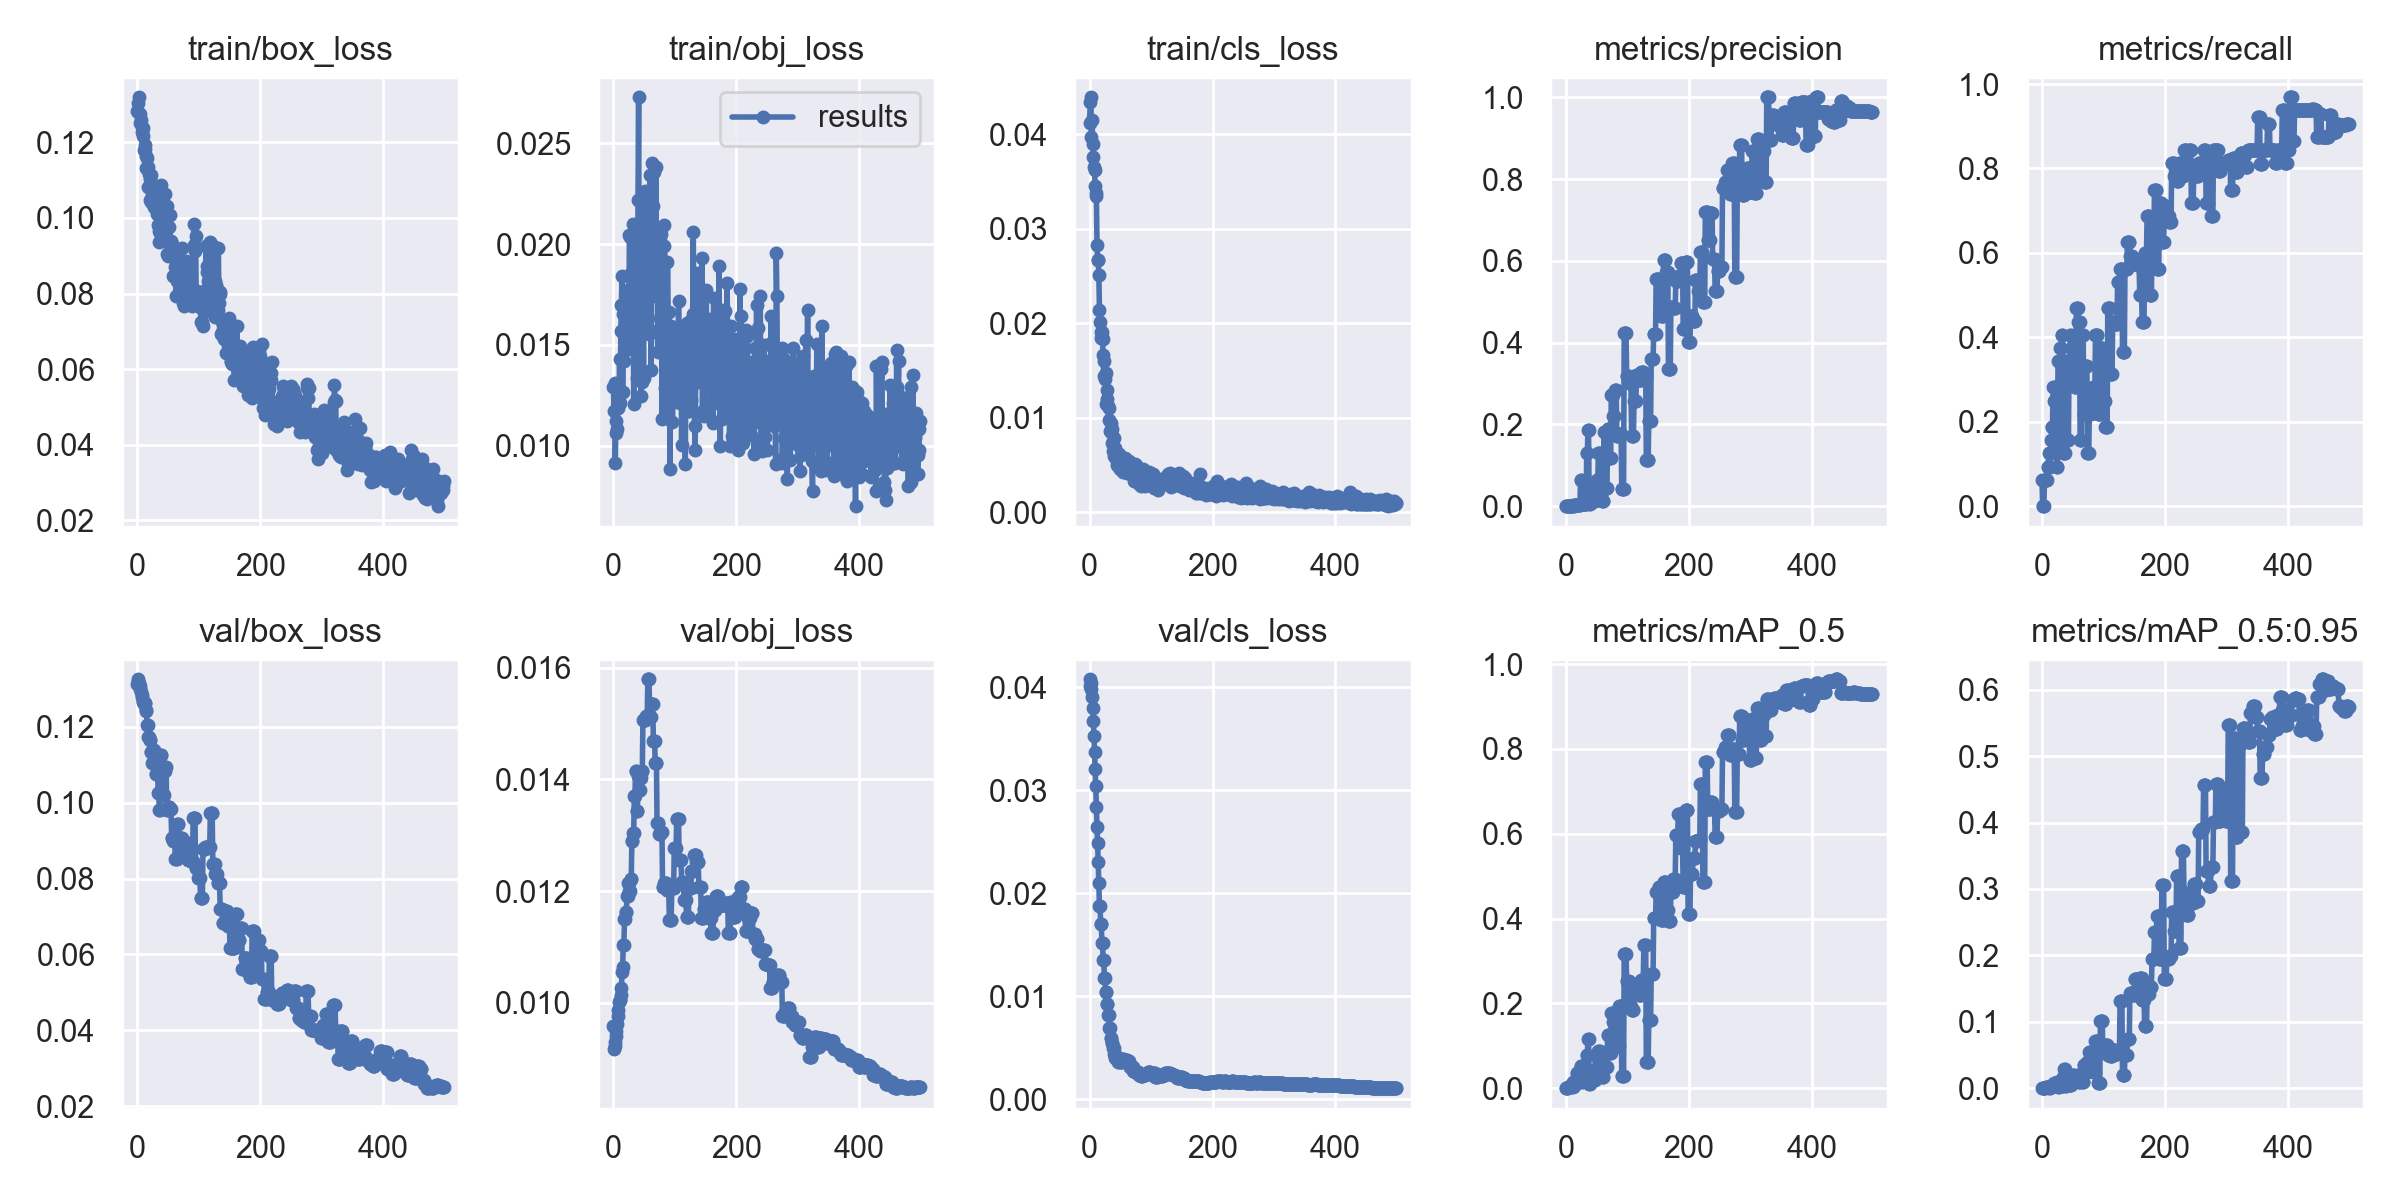

Values plotted in this chart, from the file beside it:
epoch, train/box_loss, train/obj_loss, train/cls_loss, metrics/precision, metrics/recall, metrics/mAP_0.5, metrics/mAP_0.5:0.95, val/box_loss, val/obj_loss, val/cls_loss, x/lr0, x/lr1, x/lr2
0, 0.1283, 0.01291, 0.04125, 0.001193, 0.0625, 0.0008518, 8.5183e-05, 0.1313, 0.009577, 0.04018, 0.1, 0, 0
1, 0.1304, 0.01174, 0.04345, 0, 0, 0, 0, 0.1326, 0.009177, 0.0408, 0.0991, 9.9802e-05, 9.9802e-05
2, 0.128, 0.01308, 0.04393, 0, 0, 0, 0, 0.1322, 0.009227, 0.04047, 0.0982, 0.0001992, 0.0001992
3, 0.1319, 0.009147, 0.03976, 0, 0, 0, 0, 0.1316, 0.009302, 0.03988, 0.0973, 0.0002982, 0.0002982
4, 0.1252, 0.01121, 0.04156, 0.001182, 0.0625, 0.001699, 0.0002644, 0.1308, 0.009403, 0.03905, 0.0964, 0.0003968, 0.0003968
5, 0.1275, 0.01062, 0.03896, 0.001166, 0.0625, 0.002057, 0.000617, 0.13, 0.009499, 0.038, 0.09549, 0.0004951, 0.0004951
6, 0.1259, 0.01083, 0.03762, 0.001138, 0.0625, 0.002826, 0.001015, 0.1293, 0.00962, 0.03675, 0.09459, 0.0005929, 0.0005929
7, 0.1229, 0.01253, 0.03657, 0.001117, 0.0625, 0.003495, 0.001802, 0.1284, 0.009767, 0.03532, 0.09369, 0.0006903, 0.0006903
8, 0.1239, 0.01188, 0.03619, 0.001093, 0.0625, 0.004449, 0.001737, 0.1279, 0.009872, 0.03377, 0.09279, 0.0007873, 0.0007873
9, 0.1239, 0.01222, 0.03452, 0.001606, 0.09375, 0.007564, 0.0017, 0.1267, 0.01001, 0.03206, 0.09188, 0.000884, 0.000884
10, 0.1217, 0.01431, 0.03377, 0.001567, 0.09375, 0.009087, 0.001892, 0.1268, 0.01004, 0.03044, 0.09098, 0.0009802, 0.0009802
11, 0.1181, 0.01213, 0.03348, 0.002042, 0.125, 0.01564, 0.001821, 0.1261, 0.01005, 0.02842, 0.09008, 0.001076, 0.001076
12, 0.1192, 0.01567, 0.02833, 0.001463, 0.09375, 0.003422, 0.000529, 0.1263, 0.01013, 0.02647, 0.08917, 0.001172, 0.001172
13, 0.1182, 0.01699, 0.02672, 0.001422, 0.09375, 0.004817, 0.0007029, 0.1264, 0.01026, 0.02489, 0.08827, 0.001267, 0.001267
14, 0.1163, 0.01843, 0.02671, 0.001841, 0.125, 0.006784, 0.00223, 0.1246, 0.01055, 0.02305, 0.08736, 0.001361, 0.001361
15, 0.1133, 0.01264, 0.02517, 0.002276, 0.1562, 0.01662, 0.002374, 0.1244, 0.01065, 0.02101, 0.08646, 0.001455, 0.001455
16, 0.1159, 0.01656, 0.02139, 0.002715, 0.1875, 0.01523, 0.003325, 0.1206, 0.01103, 0.01878, 0.08555, 0.001549, 0.001549
17, 0.1081, 0.01419, 0.02012, 0.002715, 0.1875, 0.01523, 0.003325, 0.1206, 0.01103, 0.01878, 0.08464, 0.001643, 0.001643
18, 0.1135, 0.01549, 0.01845, 0.003884, 0.2812, 0.03525, 0.006412, 0.1174, 0.0115, 0.01699, 0.08374, 0.001736, 0.001736
19, 0.1116, 0.01573, 0.01907, 0.003884, 0.2812, 0.03525, 0.006412, 0.1174, 0.0115, 0.01699, 0.08283, 0.001829, 0.001829
20, 0.1103, 0.01698, 0.01907, 0.003444, 0.25, 0.03192, 0.007949, 0.1165, 0.01162, 0.01517, 0.08192, 0.001921, 0.001921
21, 0.1047, 0.01684, 0.01836, 0.003444, 0.25, 0.03192, 0.007949, 0.1165, 0.01162, 0.01517, 0.08101, 0.002013, 0.002013
22, 0.1113, 0.01765, 0.0167, 0.003891, 0.2812, 0.02899, 0.007675, 0.1133, 0.0119, 0.01354, 0.0801, 0.002104, 0.002104
23, 0.1042, 0.01552, 0.01446, 0.003891, 0.2812, 0.02899, 0.007675, 0.1133, 0.0119, 0.01354, 0.0792, 0.002195, 0.002195
24, 0.1062, 0.01478, 0.01603, 0.06514, 0.09375, 0.05121, 0.009459, 0.1104, 0.01214, 0.01183, 0.07829, 0.002286, 0.002286
25, 0.1043, 0.01502, 0.01415, 0.06514, 0.09375, 0.05121, 0.009459, 0.1104, 0.01214, 0.01183, 0.07738, 0.002376, 0.002376
26, 0.1068, 0.02047, 0.01473, 0.004546, 0.3438, 0.01409, 0.002056, 0.114, 0.01201, 0.01039, 0.07647, 0.002466, 0.002466
27, 0.1047, 0.02037, 0.01149, 0.004546, 0.3438, 0.01409, 0.002056, 0.114, 0.01201, 0.01039, 0.07556, 0.002556, 0.002556
28, 0.1029, 0.01785, 0.01292, 0.004481, 0.3438, 0.01707, 0.002622, 0.1131, 0.01222, 0.009266, 0.07465, 0.002645, 0.002645
29, 0.1065, 0.01858, 0.01197, 0.004481, 0.3438, 0.01707, 0.002622, 0.1131, 0.01222, 0.009266, 0.07373, 0.002733, 0.002733
30, 0.1049, 0.01648, 0.01124, 0.004773, 0.375, 0.01658, 0.005006, 0.1075, 0.01289, 0.008219, 0.07282, 0.002822, 0.002822
31, 0.1028, 0.01548, 0.009745, 0.004773, 0.375, 0.01658, 0.005006, 0.1075, 0.01289, 0.008219, 0.07191, 0.00291, 0.00291
32, 0.1012, 0.02099, 0.01108, 0.005206, 0.4062, 0.01977, 0.002848, 0.1092, 0.01304, 0.006944, 0.071, 0.002997, 0.002997
33, 0.1031, 0.01205, 0.008622, 0.005206, 0.4062, 0.01977, 0.002848, 0.1092, 0.01304, 0.006944, 0.07008, 0.003084, 0.003084
34, 0.09813, 0.01858, 0.009503, 0.1291, 0.125, 0.07749, 0.01667, 0.1026, 0.0137, 0.005995, 0.06917, 0.003171, 0.003171
35, 0.0965, 0.01786, 0.008483, 0.1291, 0.125, 0.07749, 0.01667, 0.1026, 0.0137, 0.005995, 0.06826, 0.003257, 0.003257
36, 0.09354, 0.01886, 0.008786, 0.1868, 0.125, 0.1148, 0.02867, 0.09806, 0.01416, 0.005466, 0.06734, 0.003343, 0.003343
37, 0.09594, 0.01464, 0.007376, 0.1868, 0.125, 0.1148, 0.02867, 0.09806, 0.01416, 0.005466, 0.06643, 0.003429, 0.003429
38, 0.1004, 0.01497, 0.006446, 0.004504, 0.3438, 0.009782, 0.002985, 0.1125, 0.01344, 0.004997, 0.06551, 0.003514, 0.003514
39, 0.1087, 0.01336, 0.005949, 0.004504, 0.3438, 0.009782, 0.002985, 0.1125, 0.01344, 0.004997, 0.0646, 0.003599, 0.003599
40, 0.1001, 0.02217, 0.007902, 0.0456, 0.1562, 0.02977, 0.007417, 0.1023, 0.01406, 0.00446, 0.06368, 0.003683, 0.003683
41, 0.09915, 0.02729, 0.006794, 0.0456, 0.1562, 0.02977, 0.007417, 0.1023, 0.01406, 0.00446, 0.06277, 0.003767, 0.003767
42, 0.102, 0.01709, 0.005897, 0.04763, 0.1562, 0.03678, 0.008761, 0.1021, 0.01381, 0.004055, 0.06185, 0.003851, 0.003851
43, 0.09784, 0.01964, 0.005794, 0.04763, 0.1562, 0.03678, 0.008761, 0.1021, 0.01381, 0.004055, 0.06093, 0.003934, 0.003934
44, 0.09641, 0.01854, 0.005485, 0.0367, 0.3438, 0.03278, 0.005092, 0.1084, 0.01402, 0.003902, 0.06002, 0.004017, 0.004017
45, 0.09779, 0.01244, 0.004975, 0.0367, 0.3438, 0.03278, 0.005092, 0.1084, 0.01402, 0.003902, 0.0591, 0.004099, 0.004099
46, 0.1063, 0.01839, 0.004915, 0.0125, 0.4062, 0.01949, 0.004907, 0.1094, 0.01415, 0.003671, 0.05818, 0.004181, 0.004181
47, 0.101, 0.01313, 0.006196, 0.0125, 0.4062, 0.01949, 0.004907, 0.1094, 0.01415, 0.003671, 0.05726, 0.004263, 0.004263
48, 0.1031, 0.0183, 0.005371, 0.03503, 0.375, 0.04588, 0.008764, 0.09804, 0.01507, 0.003762, 0.05634, 0.004344, 0.004344
49, 0.09056, 0.01334, 0.004611, 0.03503, 0.375, 0.04588, 0.008764, 0.09804, 0.01507, 0.003762, 0.05543, 0.004425, 0.004425
50, 0.09004, 0.02218, 0.005689, 0.06458, 0.3438, 0.07248, 0.01929, 0.09879, 0.01507, 0.003635, 0.0545, 0.004505, 0.004505
51, 0.0977, 0.01565, 0.00553, 0.06458, 0.3438, 0.07248, 0.01929, 0.09879, 0.01507, 0.003635, 0.05359, 0.004585, 0.004585
52, 0.09355, 0.02264, 0.004499, 0.06458, 0.3438, 0.07248, 0.01929, 0.09879, 0.01507, 0.003635, 0.05266, 0.004665, 0.004665
53, 0.1008, 0.01892, 0.004675, 0.1291, 0.2812, 0.08689, 0.01541, 0.09824, 0.01514, 0.00389, 0.05174, 0.004744, 0.004744
54, 0.09275, 0.01984, 0.00431, 0.1291, 0.2812, 0.08689, 0.01541, 0.09824, 0.01514, 0.00389, 0.05082, 0.004823, 0.004823
55, 0.09377, 0.01791, 0.004681, 0.1291, 0.2812, 0.08689, 0.01541, 0.09824, 0.01514, 0.00389, 0.0499, 0.004901, 0.004901
56, 0.09323, 0.01887, 0.00474, 0.02955, 0.4688, 0.08233, 0.01486, 0.09084, 0.01579, 0.003794, 0.04898, 0.004979, 0.004979
57, 0.09134, 0.01982, 0.004759, 0.02955, 0.4688, 0.08233, 0.01486, 0.09084, 0.01579, 0.003794, 0.04806, 0.005057, 0.005057
58, 0.08461, 0.01552, 0.005761, 0.02955, 0.4688, 0.08233, 0.01486, 0.09084, 0.01579, 0.003794, 0.04713, 0.005134, 0.005134
59, 0.09025, 0.01575, 0.004243, 0.01248, 0.4375, 0.02633, 0.008959, 0.09003, 0.01512, 0.00383, 0.04621, 0.005211, 0.005211
... 440 more rows
